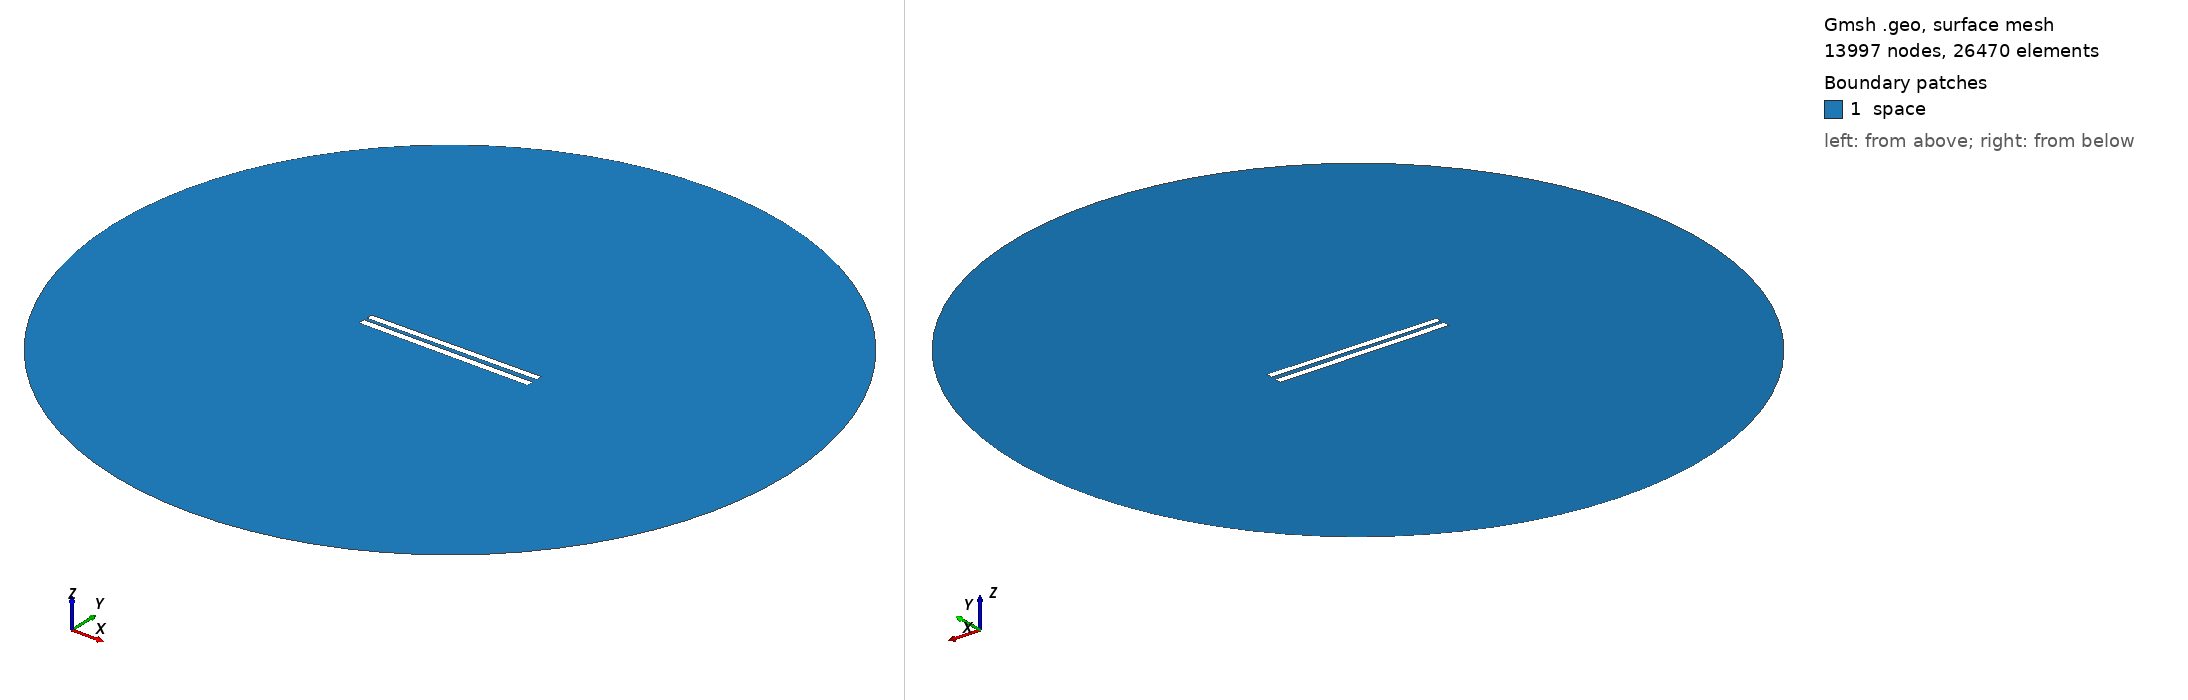

Gmsh geometry script, surface-meshed: 13997 nodes, 26470 surface elements. Boundary patches (legend numbers): 1 space. Left view from above one corner, right view from below the opposite corner. Legend entries are the model's physical surfaces. The drawing asked Gmsh for element sizes between 1% and 20% of the model's largest extent; the script's own settings can give other sizes.

=== 83.geo (drawn) ===
// Set the geometry kernel
SetFactory("OpenCASCADE");

//---------------------------------------
// Rectangles
//---------------------------------------

// Rectangle 1 (top)
Point(1) = {-49.9, 1.2944444444444445, 0, 1.0};
Point(2) = {49.9, 1.2944444444444445, 0, 1.0};
Point(3) = {49.9, 5.094444444444445, 0, 1.0};
Point(4) = {-49.9, 5.094444444444445, 0, 1.0};

Line(1) = {1, 2};
Line(2) = {2, 3};
Line(3) = {3, 4};
Line(4) = {4, 1};

Line Loop(1) = {1, 2, 3, 4};
Plane Surface(1) = {1};

Rotate { {0, 0, 1}, {0,  1.1944444444444444,  0}, 0.01 } {
  Surface{1};
}

// Rectangle 2 (bottom)
Point(5) = {-50,-1.1944444444444444, 0, 1.0};
Point(6) = { 50,-1.1944444444444444, 0, 1.0};
Point(7) = { 50,-5.194444444444445, 0, 1.0};
Point(8) = {-50,-5.194444444444445, 0, 1.0};

Line(5) = {5, 6};
Line(6) = {6, 7};
Line(7) = {7, 8};
Line(8) = {8, 5};

Line Loop(2) = {5, 6, 7, 8};
Plane Surface(2) = {2}; 


//---------------------------------------
// Circle
//---------------------------------------

// Define points
Point(9) = {0, 0, 0};        // Center
Point(10) = {200, 0, 0};     // Start point
Point(11) = {0, 200, 0};     // 90 degrees
Point(12) = {-200, 0, 0};    // 180 degrees
Point(13) = {0, -200, 0};    // 270 degrees

// Define circle arcs (each needs start, center, end)
Circle(9) = {10, 9, 11};
Circle(10) = {11, 9, 12};
Circle(11) = {12, 9, 13};
Circle(12) = {13, 9, 10};

// Define curve loop and surface if needed
Curve Loop(3) = {9, 10, 11, 12};
Surface(3) = {3};

// Subtract Rectangles from Circle
BooleanDifference{ Surface{3}; Delete; }{ Surface{1}; Surface{2}; Delete; }

//---------------------------------------
// Transfinite Lines and Surface
//---------------------------------------
r = 7;
Transfinite Line {1, 3} = 50*r Using Progression 1;
Transfinite Line {2, 4} = 2*r Using Progression 1;
Transfinite Line {5, 7} = 50*r Using Progression 1;
Transfinite Line {6, 8} = 2*r Using Progression 1;
Transfinite Line {9, 10, 11, 12} = 20 Using Progression 1;

//---------------------------------------
// Define Physical Groups
//---------------------------------------                

//--- Physical Curves
// Physical groups for boundaries
Physical Line("force_segment", 10) = {1};
Physical Line("upper_plate", 11) = {2, 3, 4};
Physical Line("lower_plate", 12) = {5, 6, 7, 8};
Physical Line("boundary", 20) = {9, 10, 11, 12};

//--- Physical Surfaces
Physical Surface("space", 30) = {3};

//---------------------------------------
// 6. Generate the Mesh
//---------------------------------------
Mesh 2;  // 2D mesh generation
